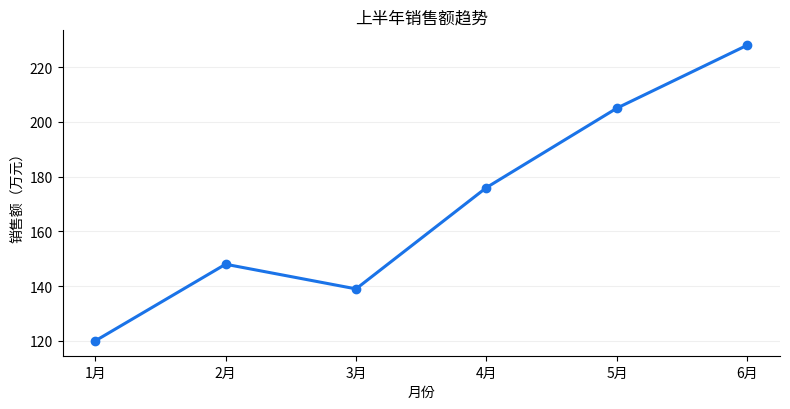
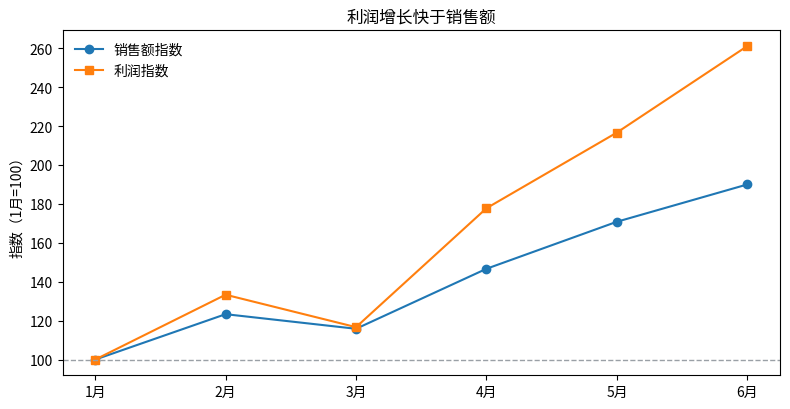
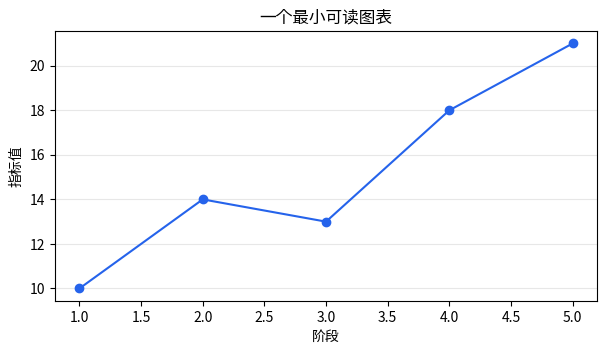
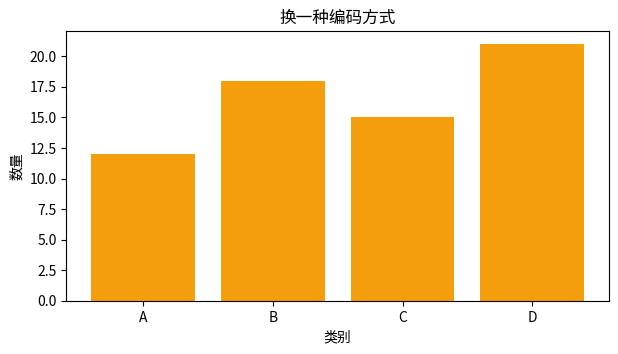
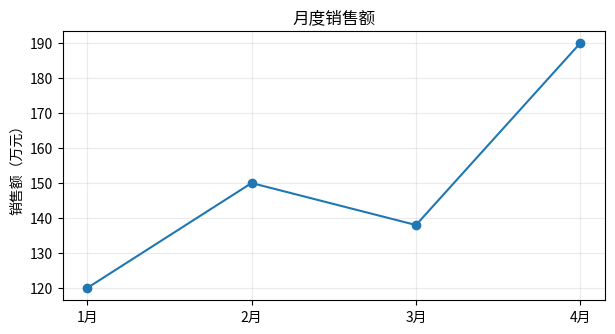
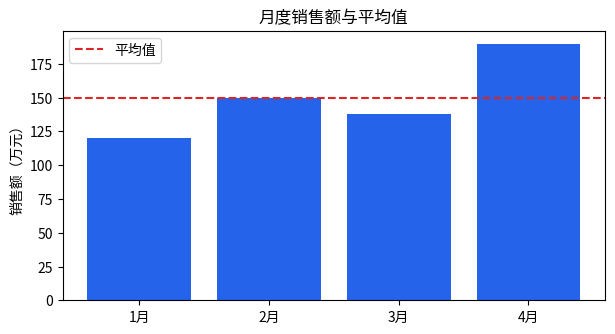
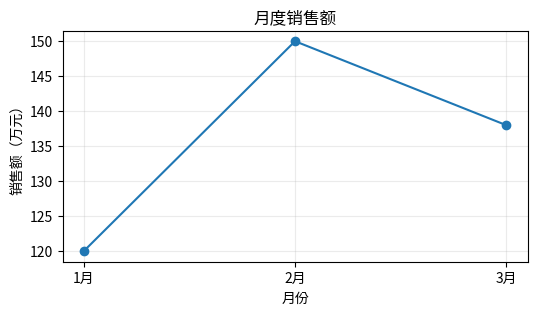

Reproduce these figures in Python, in order. (Note: this script raises an exception after producing the figures.)
import numpy as np
import pandas as pd
import matplotlib.pyplot as plt

rng = np.random.default_rng(25)
months = np.array(["1月", "2月", "3月", "4月", "5月", "6月"])
sales = np.array([120, 148, 139, 176, 205, 228])
profit = np.array([18, 24, 21, 32, 39, 47])
orders = np.array([1180, 1320, 1280, 1490, 1680, 1850])
regions = np.array(["华东", "华南", "华北", "西南"])
online = np.array([86, 72, 64, 48])
offline = np.array([42, 35, 38, 31])
samples = np.concatenate([rng.normal(180, 35, 180), rng.normal(320, 45, 45)])

print("数据准备完成：", len(months), "个月，", len(regions), "个区域")


fig, ax = plt.subplots(figsize=(8, 4.2))
ax.plot(months, sales, marker="o", linewidth=2.2, color="#1a73e8")
ax.set(title="上半年销售额趋势", xlabel="月份", ylabel="销售额（万元）")
ax.spines[["top", "right"]].set_visible(False)
ax.grid(axis="y", alpha=0.2)
fig.tight_layout()
plt.show()


sales_index = sales / sales[0] * 100
profit_index = profit / profit[0] * 100
fig, ax = plt.subplots(figsize=(8, 4.2))
ax.plot(months, sales_index, marker="o", label="销售额指数")
ax.plot(months, profit_index, marker="s", label="利润指数")
ax.axhline(100, color="#9aa0a6", linestyle="--", linewidth=1)
ax.set(title="利润增长快于销售额", ylabel="指数（1月=100）")
ax.legend(frameon=False)
fig.tight_layout()
plt.show()


import numpy as np
import matplotlib.pyplot as plt

x = np.arange(1, 6)
y = np.array([10, 14, 13, 18, 21])
fig, ax = plt.subplots(figsize=(7, 3.5))
ax.plot(x, y, marker="o", color="#2563eb")
ax.set(title="一个最小可读图表", xlabel="阶段", ylabel="指标值")
ax.grid(axis="y", alpha=0.3)
plt.show()


import numpy as np
import matplotlib.pyplot as plt

labels = ["A", "B", "C", "D"]
values = [12, 18, 15, 21]
fig, ax = plt.subplots(figsize=(7, 3.5))
ax.bar(labels, values, color="#f59e0b")
ax.set(title="换一种编码方式", xlabel="类别", ylabel="数量")
plt.show()


import matplotlib.pyplot as plt

months = ["1月", "2月", "3月", "4月"]
sales = [120, 150, 138, 190]
fig, ax = plt.subplots(figsize=(7, 3.5))
ax.plot(months, sales, marker="o")
ax.set_title("月度销售额")
ax.set_ylabel("销售额（万元）")
ax.grid(alpha=0.25)
plt.show()


fig, ax = plt.subplots(figsize=(7, 3.5))
ax.bar(months, sales, color="#2563EB")
ax.axhline(sum(sales) / len(sales), color="#DC2626", linestyle="--", label="平均值")
ax.set_title("月度销售额与平均值")
ax.set_ylabel("销售额（万元）")
ax.legend()
plt.show()


import matplotlib.pyplot as plt

months = ["1月", "2月", "3月"]
sales = [120, 150, 138]
fig, ax = plt.subplots(figsize=(6, 3))
ax.plot(months, sales, marker="o")
ax.set_title("月度销售额")
ax.set_xlabel("月份")
ax.set_ylabel("销售额（万元）")
ax.grid(alpha=0.25)
plt.show()


growth = np.diff(orders)
fastest = int(growth.argmax()) + 1
fig, ax = plt.subplots(figsize=(8, 4.2))
ax.plot(months, orders, marker="o", color="#188038")
ax.scatter(months[fastest], orders[fastest], s=90, color="#d93025", zorder=3)
ax.annotate(f"增加 {growth[fastest - 1]} 单", (months[fastest], orders[fastest]), xytext=(-45, 25), textcoords="offset points", arrowprops={"arrowstyle": "->"})
ax.set(title="订单量趋势及最大增量", ylabel="订单数")
fig.tight_layout()
plt.show()
